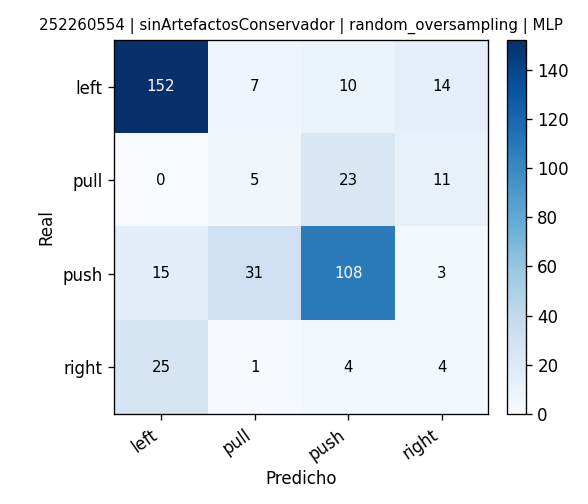

The data file committed next to this chart (first rows):
, pred_left, pred_pull, pred_push, pred_right
real_left, 152, 7, 10, 14
real_pull, 0, 5, 23, 11
real_push, 15, 31, 108, 3
real_right, 25, 1, 4, 4
